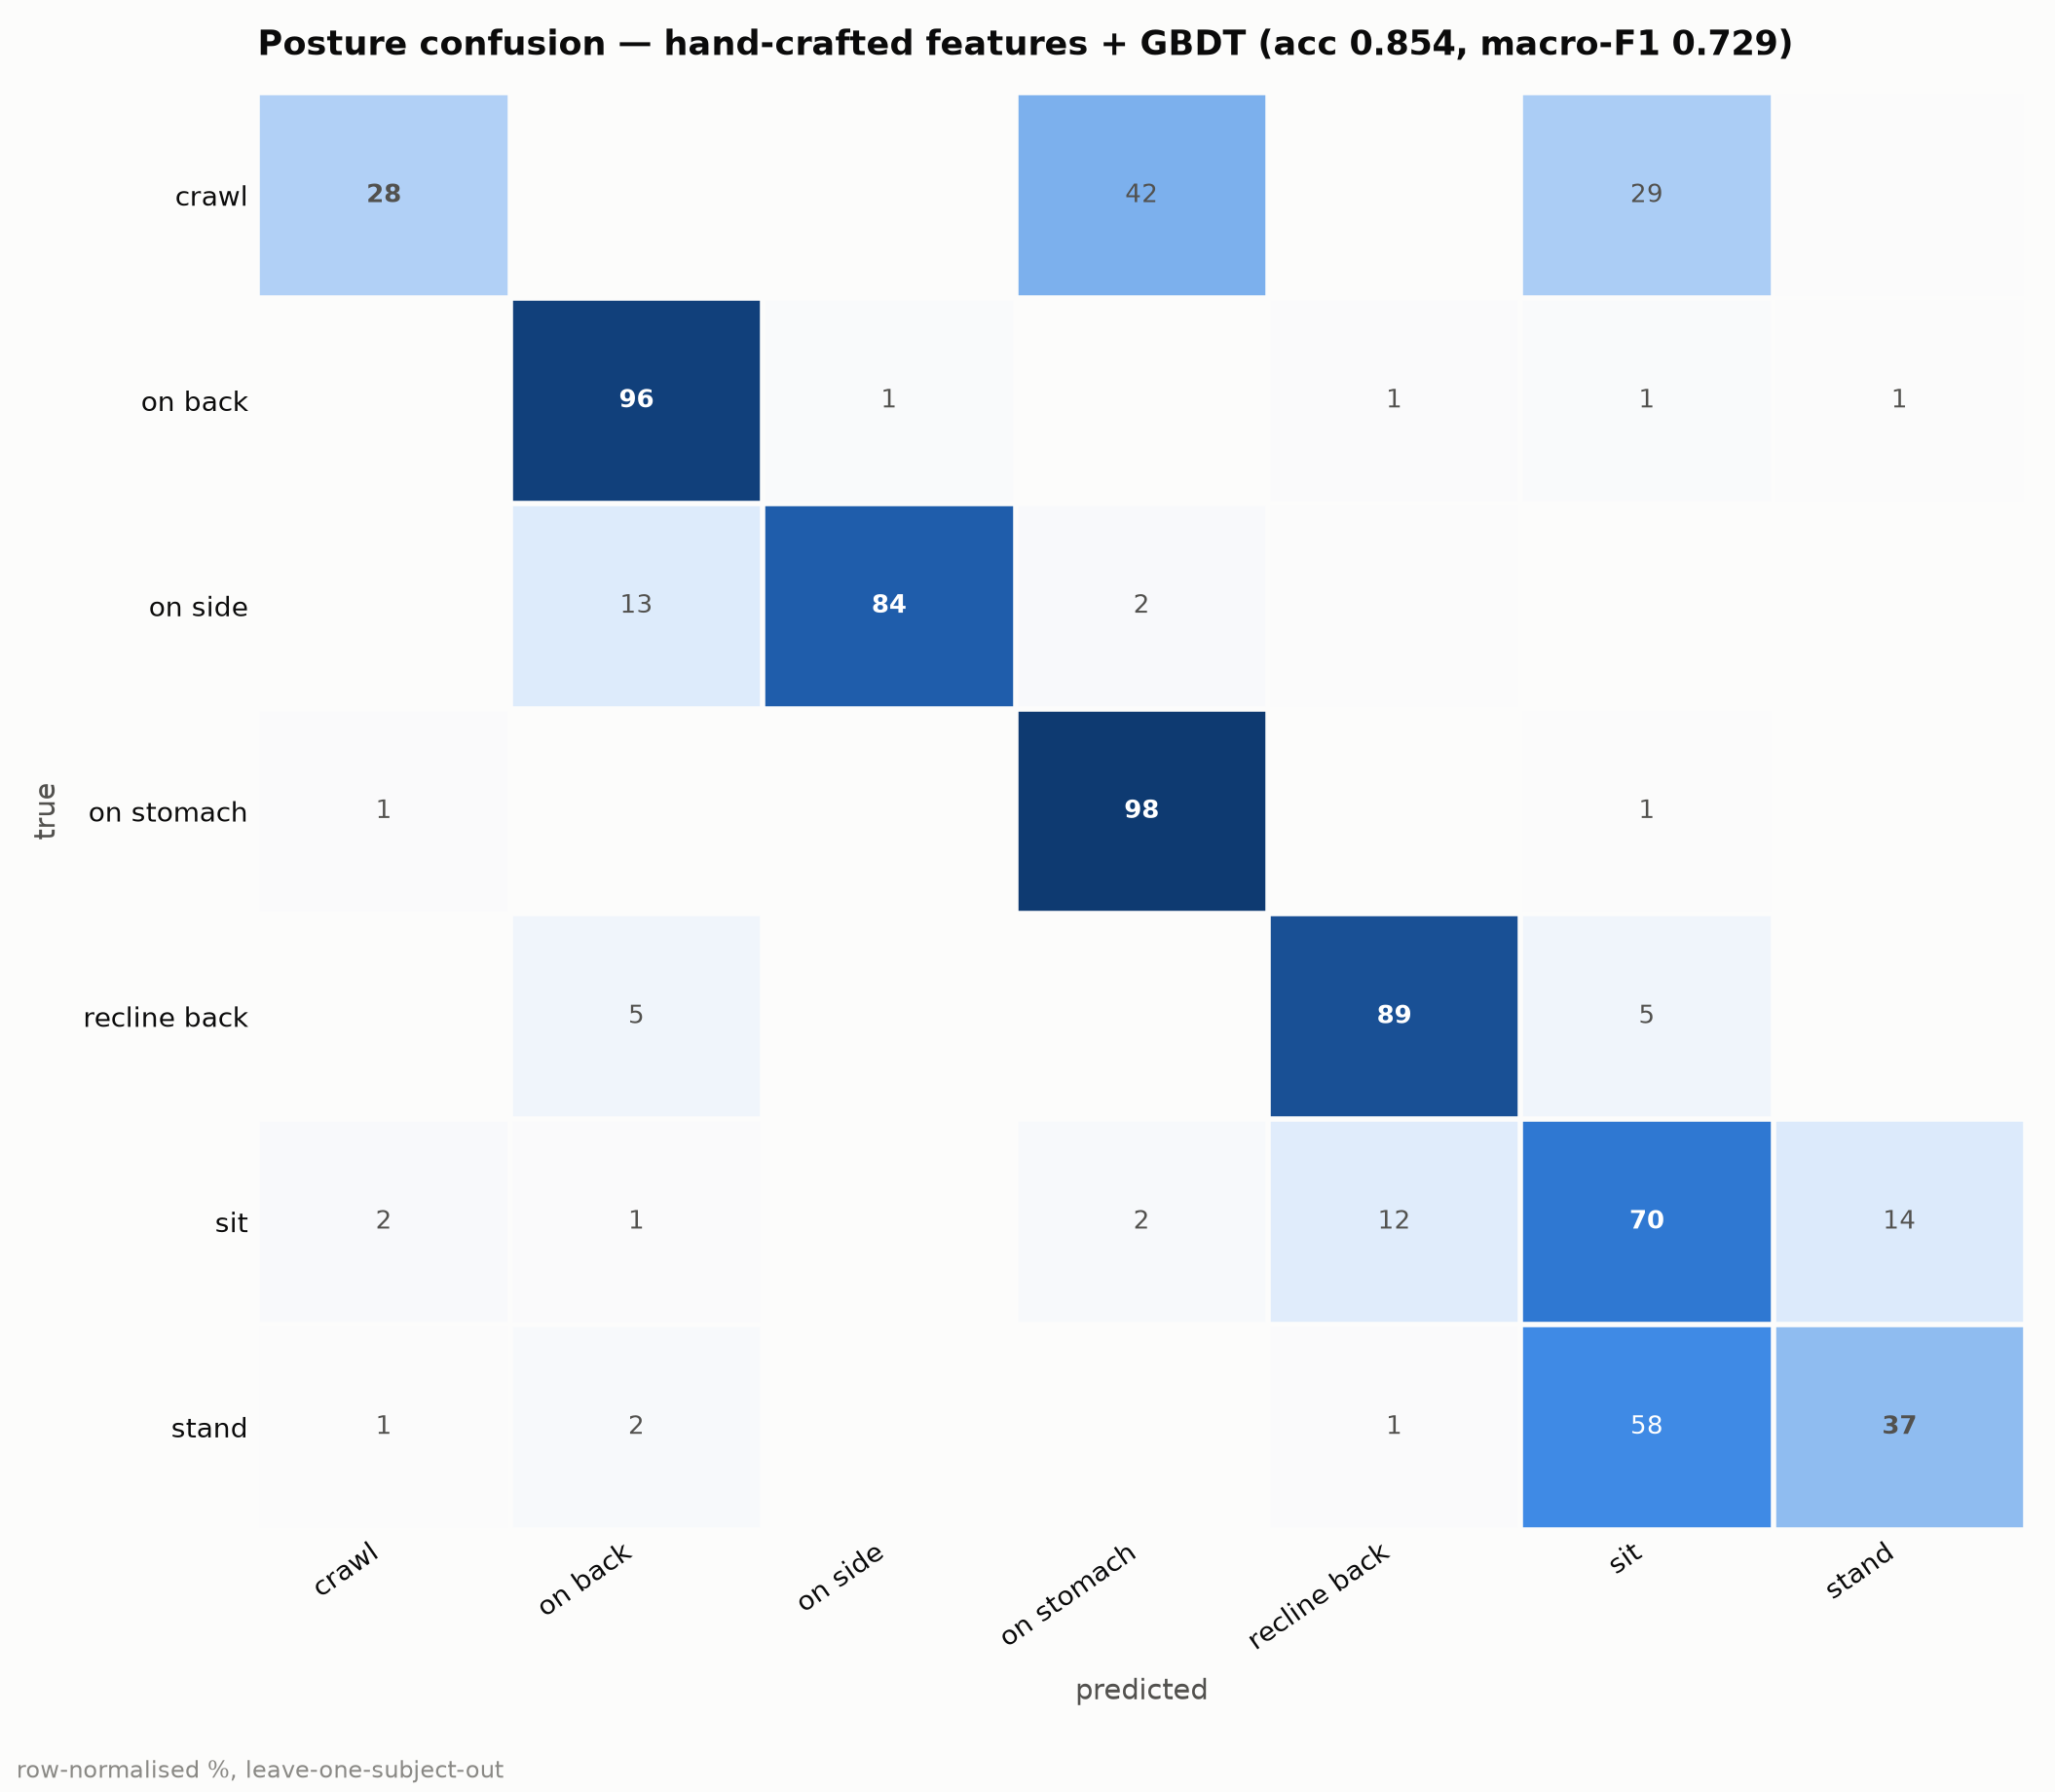

The file beside this chart, header and first rows:
, crawl, on back, on side, on stomach, recline back, sit, stand
crawl, 142, 0, 0, 217, 0, 150, 2
on back, 0, 12109, 167, 15, 103, 155, 79
on side, 0, 343, 2185, 48, 12, 0, 0
on stomach, 104, 15, 15, 11128, 2, 76, 5
recline back, 0, 515, 4, 3, 9743, 586, 39
sit, 118, 73, 2, 122, 740, 4343, 844
stand, 24, 85, 0, 14, 46, 2292, 1470
